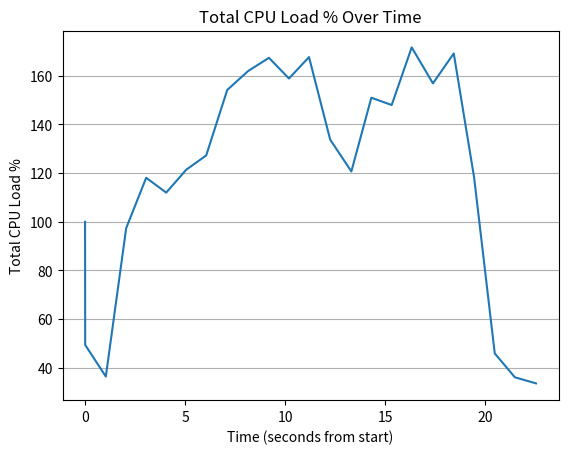

The matplotlib source for this figure:
import matplotlib.pyplot as plt

# Raw time data
times = ["00:00.000.000", "00:00.006.542", "00:01.038.829", "00:02.056.125", "00:03.056.570",
         "00:04.057.376", "00:05.058.489", "00:06.058.901", "00:07.109.597", "00:08.158.293",
         "00:09.195.257", "00:10.195.495", "00:11.197.572", "00:12.256.887", "00:13.315.000",
         "00:14.315.294", "00:15.332.778", "00:16.333.209", "00:17.394.641", "00:18.435.313",
         "00:19.452.698", "00:20.486.935", "00:21.490.683", "00:22.547.786"]

# Total Load %
total_loads = [100.0, 49.4, 36.4, 97.4, 118.1, 112.0, 121.4, 127.3, 154.2, 162.0,
               167.4, 158.9, 167.7, 133.8, 120.7, 151.0, 148.0, 171.7, 156.9, 169.2,
               118.3, 45.9, 36.1, 33.6]

# Convert time strings to seconds from the start
seconds_from_start = [(int(t.split(":")[0])*60 + int(t.split(":")[1].split(".")[0]) + 
                       int(t.split(".")[1]) / 1000) for t in times]

plt.plot(seconds_from_start, total_loads)
plt.title("Total CPU Load % Over Time")
plt.xlabel("Time (seconds from start)")
plt.ylabel("Total CPU Load %")

plt.gca().yaxis.grid(True)
plt.show()
